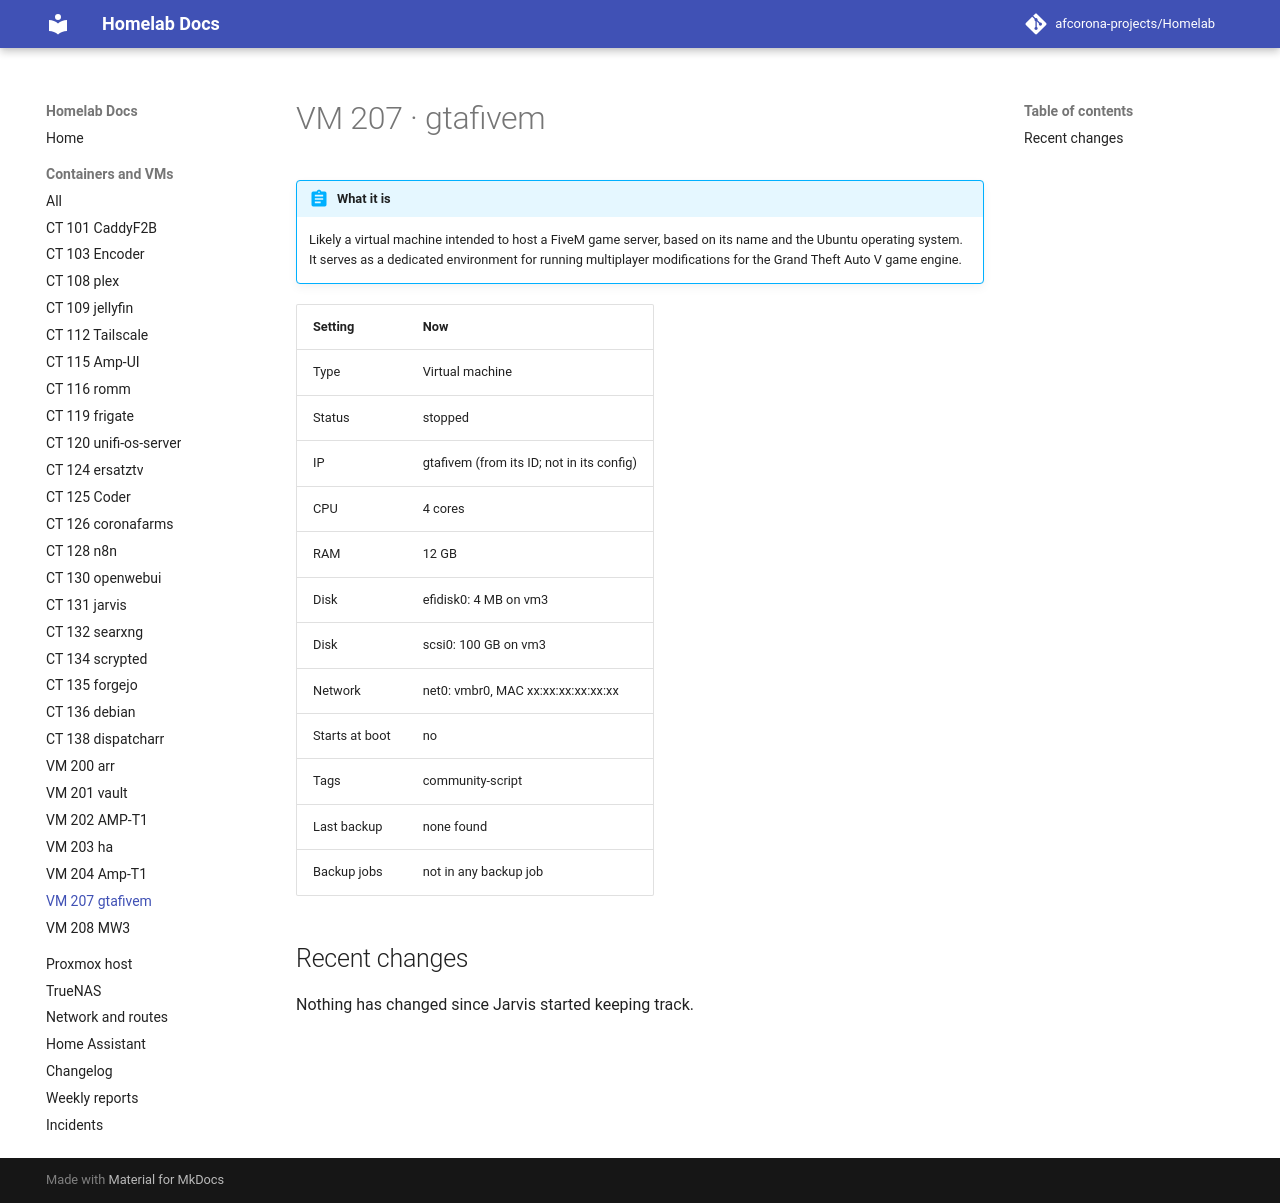

repository: afcorona-projects/Homelab · page: guests/vm-207/index.html · generator: mkdocs

# VM 207 · gtafivem

!!! abstract "What it is"

    --8<-- "about/vm-207.md"

| Setting | Now |
|---|---|
| Type | Virtual machine |
| Status | stopped |
| IP | gtafivem (from its ID; not in its config) |
| CPU | 4 cores |
| RAM | 12 GB |
| Disk | efidisk0: 4 MB on vm3 |
| Disk | scsi0: 100 GB on vm3 |
| Network | net0: vmbr0, MAC xx:xx:xx:xx:xx:xx |
| Starts at boot | no |
| Tags | community-script |
| Last backup | none found |
| Backup jobs | not in any backup job |

## Recent changes

Nothing has changed since Jarvis started keeping track.
